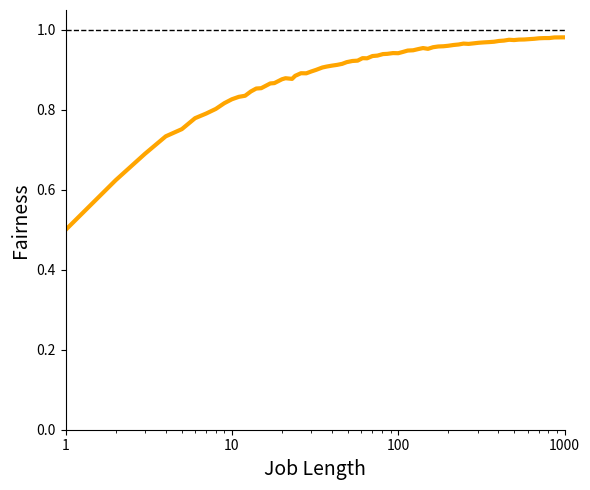

This chart was generated by the following Python code:
import numpy as np
import matplotlib.pyplot as plt

def simulate_fairness(max_length=1000, trials=1000):
    lengths = np.unique(np.logspace(0, 3, 100).astype(int))
    fairness_results = []

    for L in lengths:
        first_finish_times = []
        second_finish_times = []

        for _ in range(trials):
            job1, job2, time = 0, 0, 0

            while job1 < L and job2 < L:
                if np.random.rand() < 0.5:
                    job1 += 1
                else:
                    job2 += 1
                time += 1

            first_finish = time
            second_finish = 2 * L

            first_finish_times.append(first_finish)
            second_finish_times.append(second_finish)

        avg_fairness = np.mean(np.array(first_finish_times) / np.array(second_finish_times))
        fairness_results.append(avg_fairness)
    return lengths, fairness_results

# run the sim
lengths, fairness = simulate_fairness(1000, 1000)

plt.figure(figsize=(6, 5))
plt.plot(lengths, fairness, color='orange', linewidth=3)
plt.axhline(1.0, color='black', linestyle='--', linewidth=1)

plt.xscale('log')
plt.xlim(1, 1000)
plt.ylim(0, 1.05)
plt.xticks([1, 10, 100, 1000], ['1', '10', '100', '1000'])
plt.yticks([0.0, 0.2, 0.4, 0.6, 0.8, 1.0])

plt.xlabel('Job Length', fontsize=14)
plt.ylabel('Fairness', fontsize=14)

plt.gca().spines[['top', 'right']].set_visible(False)
plt.tight_layout()
plt.show()
